Run: headless pygame with SDL's dummy video driver; simulated clock (each Clock.tick advances the game by its frame time, no real sleeping); random seed 0; keys injected as events and as key.get_pressed() state; no mouse input.
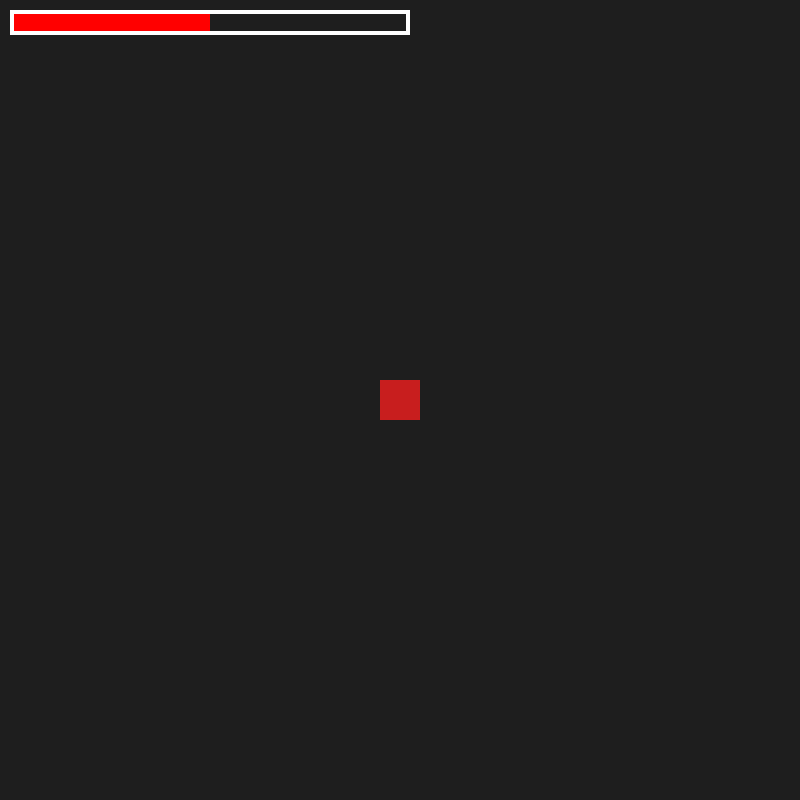
Frame 1 of 4 · flips 1–60 · no input
Frame 2 of 4 · flips 61–180 · tapped SPACE, RETURN · held RIGHT (→), D · screen unchanged from frame 1, image omitted
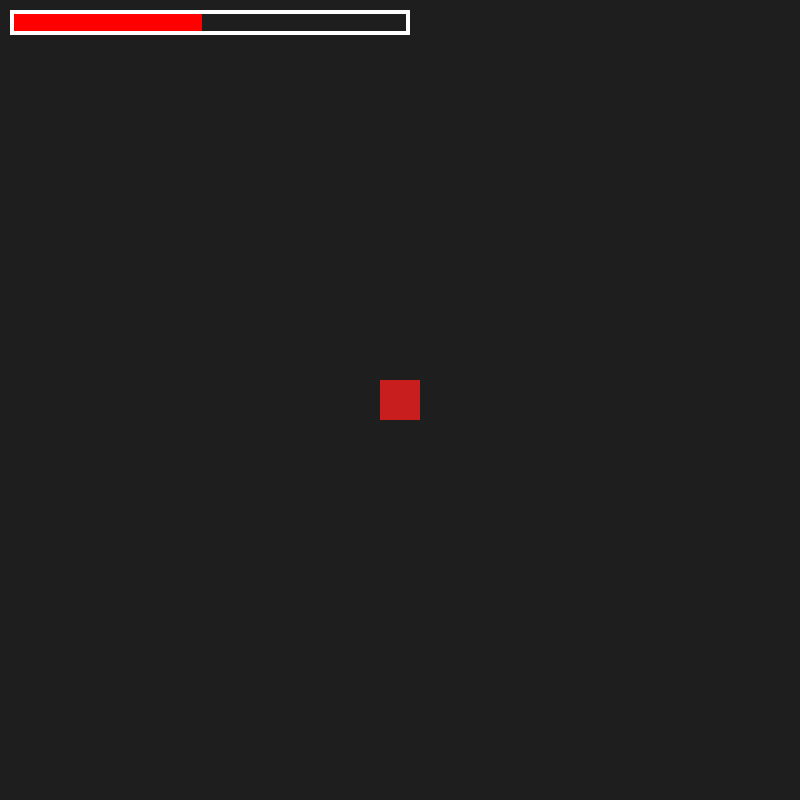
Frame 3 of 4 · flips 181–300 · held DOWN (↓), S
Frame 4 of 4 · flips 301–420 · held LEFT (←), A, UP (↑), W · screen same as frame 1, image omitted

The pygame program that drew these frames:

import pygame, sys
#Using to understand and use
class Player(pygame.sprite.Sprite):
	def __init__(self):
		super().__init__()
		self.image = pygame.Surface((40,40))
		self.image.fill((200,30,30))
		self.rect = self.image.get_rect(center = (400,400))
		self.current_health = 200
		self.target_health = 500
		self.max_health = 1000
		self.health_bar_length = 400
		self.health_ratio = self.max_health / self.health_bar_length

	def get_damage(self,amount):
		if self.target_health > 0:
			self.target_health -= amount
		if self.target_health < 0:
			self.target_health = 0

	def get_health(self,amount):
		if self.target_health < self.max_health:
			self.target_health += amount
		if self.target_health > self.max_health:
			self.target_health = self.max_health

	def update(self):
		self.basic_health()
		
	def basic_health(self):
		pygame.draw.rect(screen,(255,0,0),(10,10,self.target_health / self.health_ratio,25))
		pygame.draw.rect(screen,(255,255,255),(10,10,self.health_bar_length,25),4)

pygame.init()
screen = pygame.display.set_mode((800,800))
clock = pygame.time.Clock()
player = pygame.sprite.GroupSingle(Player())

while True:
	for event in pygame.event.get():
		if event.type == pygame.QUIT:
			sys.exit()
			pygame.quit()
		if event.type == pygame.KEYDOWN:
			if event.key == pygame.K_UP:
				player.sprite.get_health(20)
			if event.key == pygame.K_DOWN:
				player.sprite.get_damage(20)

	screen.fill((30,30,30))
	player.draw(screen)
	player.update()
	pygame.display.update()
	clock.tick(60)
